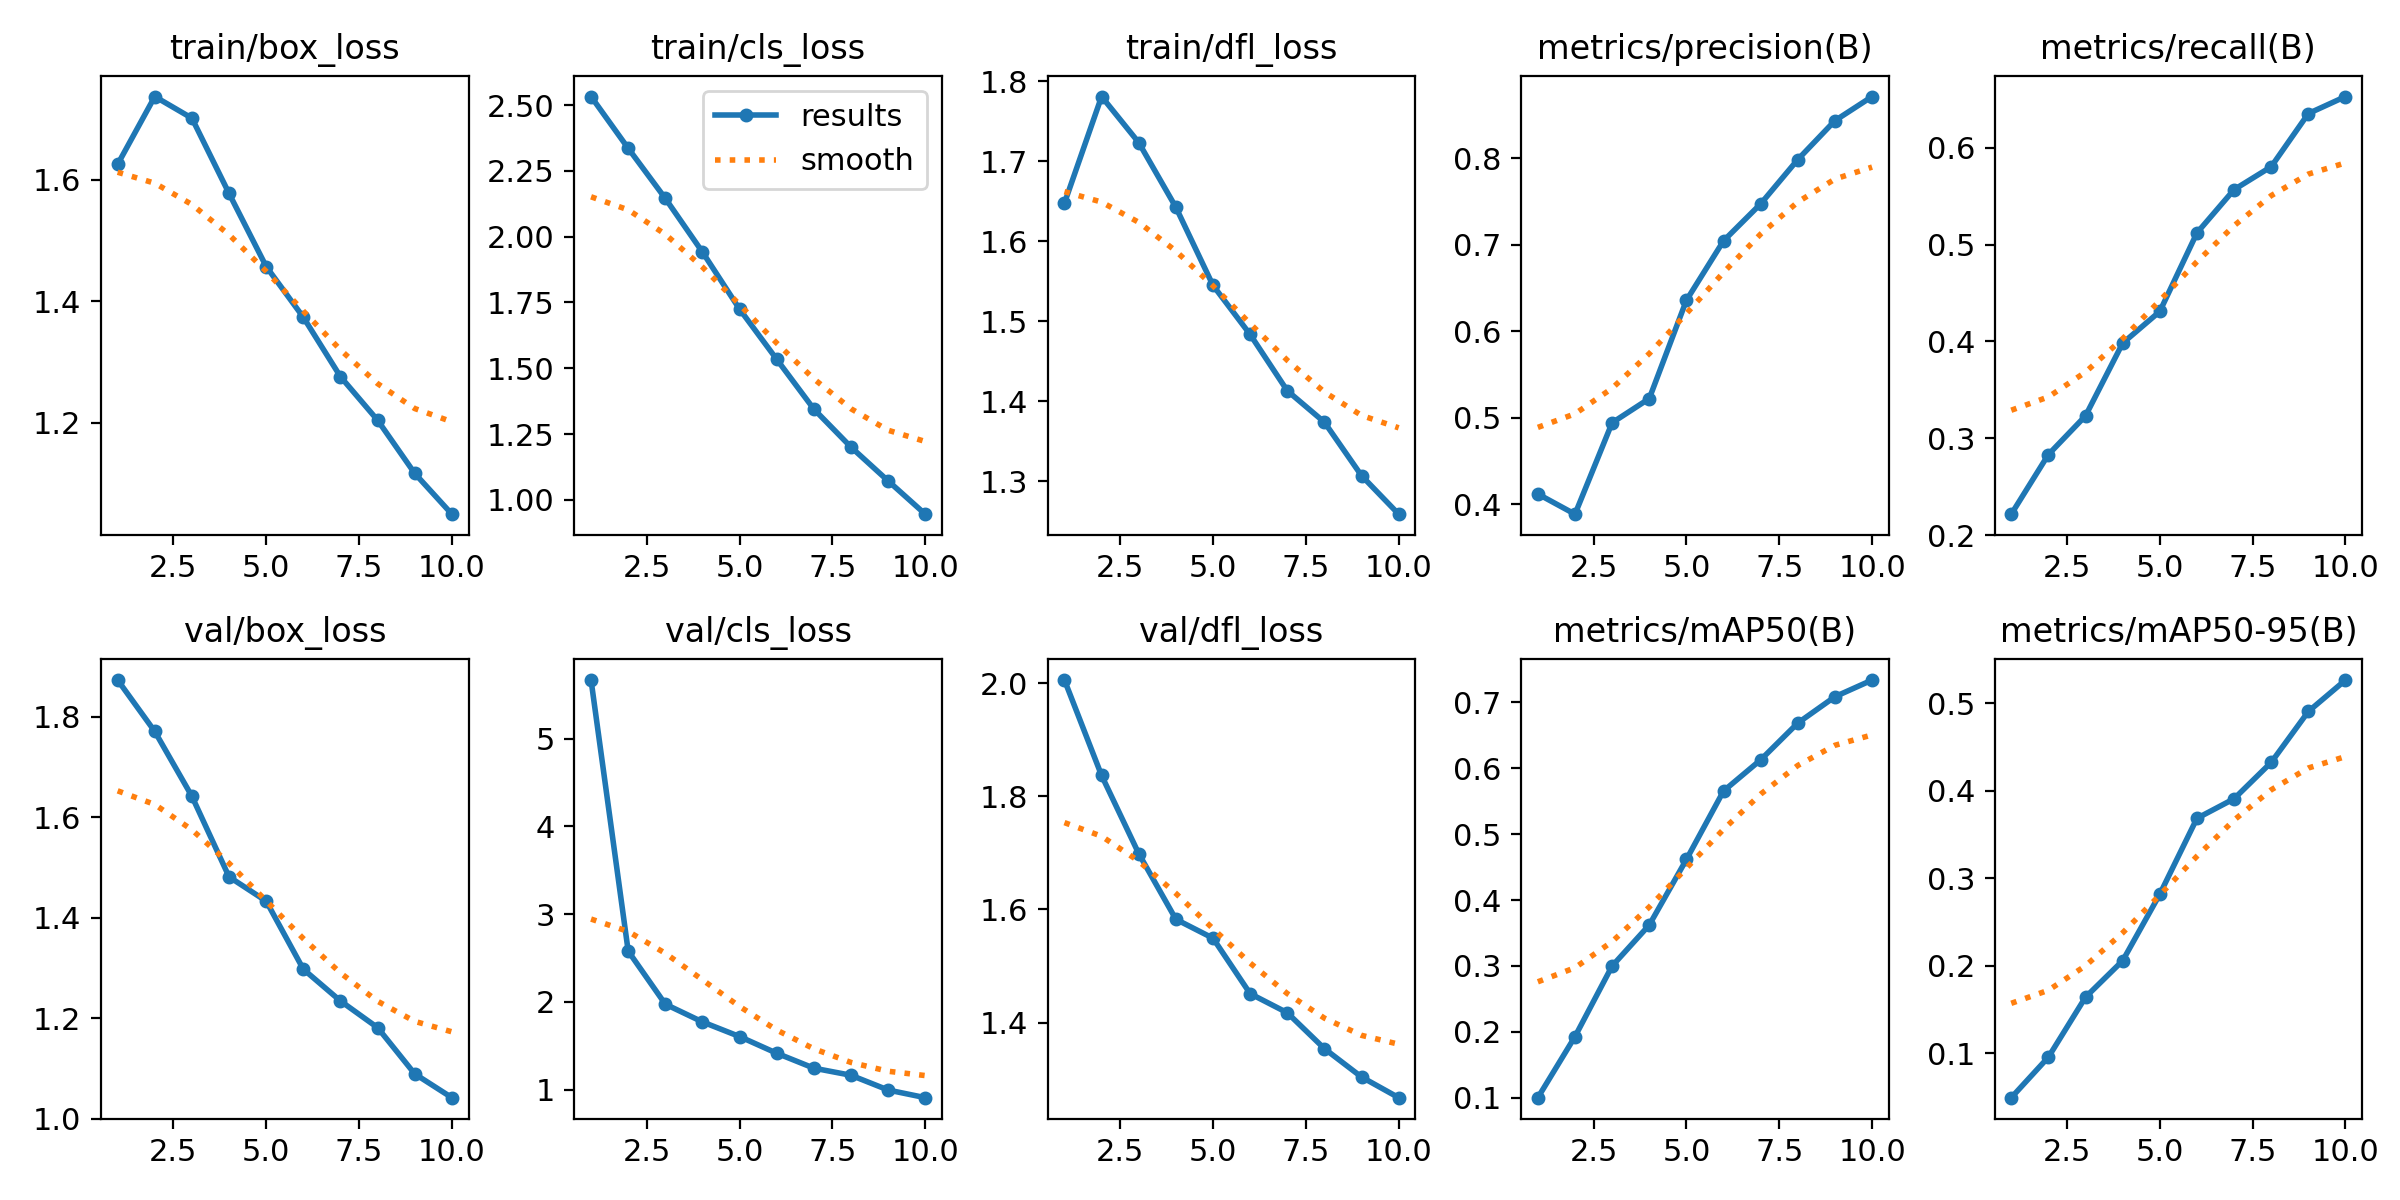

The table this chart was drawn from, first rows:
epoch, time, train/box_loss, train/cls_loss, train/dfl_loss, metrics/precision(B), metrics/recall(B), metrics/mAP50(B), metrics/mAP50-95(B), val/box_loss, val/cls_loss, val/dfl_loss, lr/pg0, lr/pg1, lr/pg2
1, 1640, 1.625, 2.532, 1.648, 0.4117, 0.2215, 0.1, 0.04903, 1.874, 5.67, 2.006, 0.0003025, 0.0003025, 0.0003025
2, 3243, 1.737, 2.336, 1.781, 0.3883, 0.2831, 0.1927, 0.09534, 1.771, 2.579, 1.837, 0.0005455, 0.0005455, 0.0005455
3, 4714, 1.701, 2.145, 1.724, 0.494, 0.3231, 0.2999, 0.164, 1.642, 1.973, 1.699, 0.0007286, 0.0007286, 0.0007286
4, 6465, 1.577, 1.942, 1.643, 0.522, 0.3982, 0.3621, 0.2056, 1.481, 1.771, 1.583, 0.000639, 0.000639, 0.000639
5, 7894, 1.457, 1.725, 1.545, 0.6356, 0.431, 0.4615, 0.2817, 1.433, 1.604, 1.549, 0.000549, 0.000549, 0.000549
6, 9830, 1.374, 1.534, 1.484, 0.7044, 0.5121, 0.5655, 0.3684, 1.297, 1.414, 1.451, 0.000459, 0.000459, 0.000459
7, 11359, 1.276, 1.345, 1.413, 0.7472, 0.5568, 0.6128, 0.3908, 1.234, 1.244, 1.417, 0.0003691, 0.0003691, 0.0003691
8, 12940, 1.204, 1.2, 1.374, 0.7984, 0.5805, 0.6686, 0.4324, 1.181, 1.163, 1.354, 0.0002791, 0.0002791, 0.0002791
9, 14123, 1.117, 1.072, 1.307, 0.8434, 0.6354, 0.7086, 0.4906, 1.089, 0.9945, 1.304, 0.0001891, 0.0001891, 0.0001891
10, 15322, 1.05, 0.9456, 1.259, 0.8713, 0.653, 0.7339, 0.5265, 1.042, 0.9074, 1.267, 9.9081e-05, 9.9081e-05, 9.9081e-05
